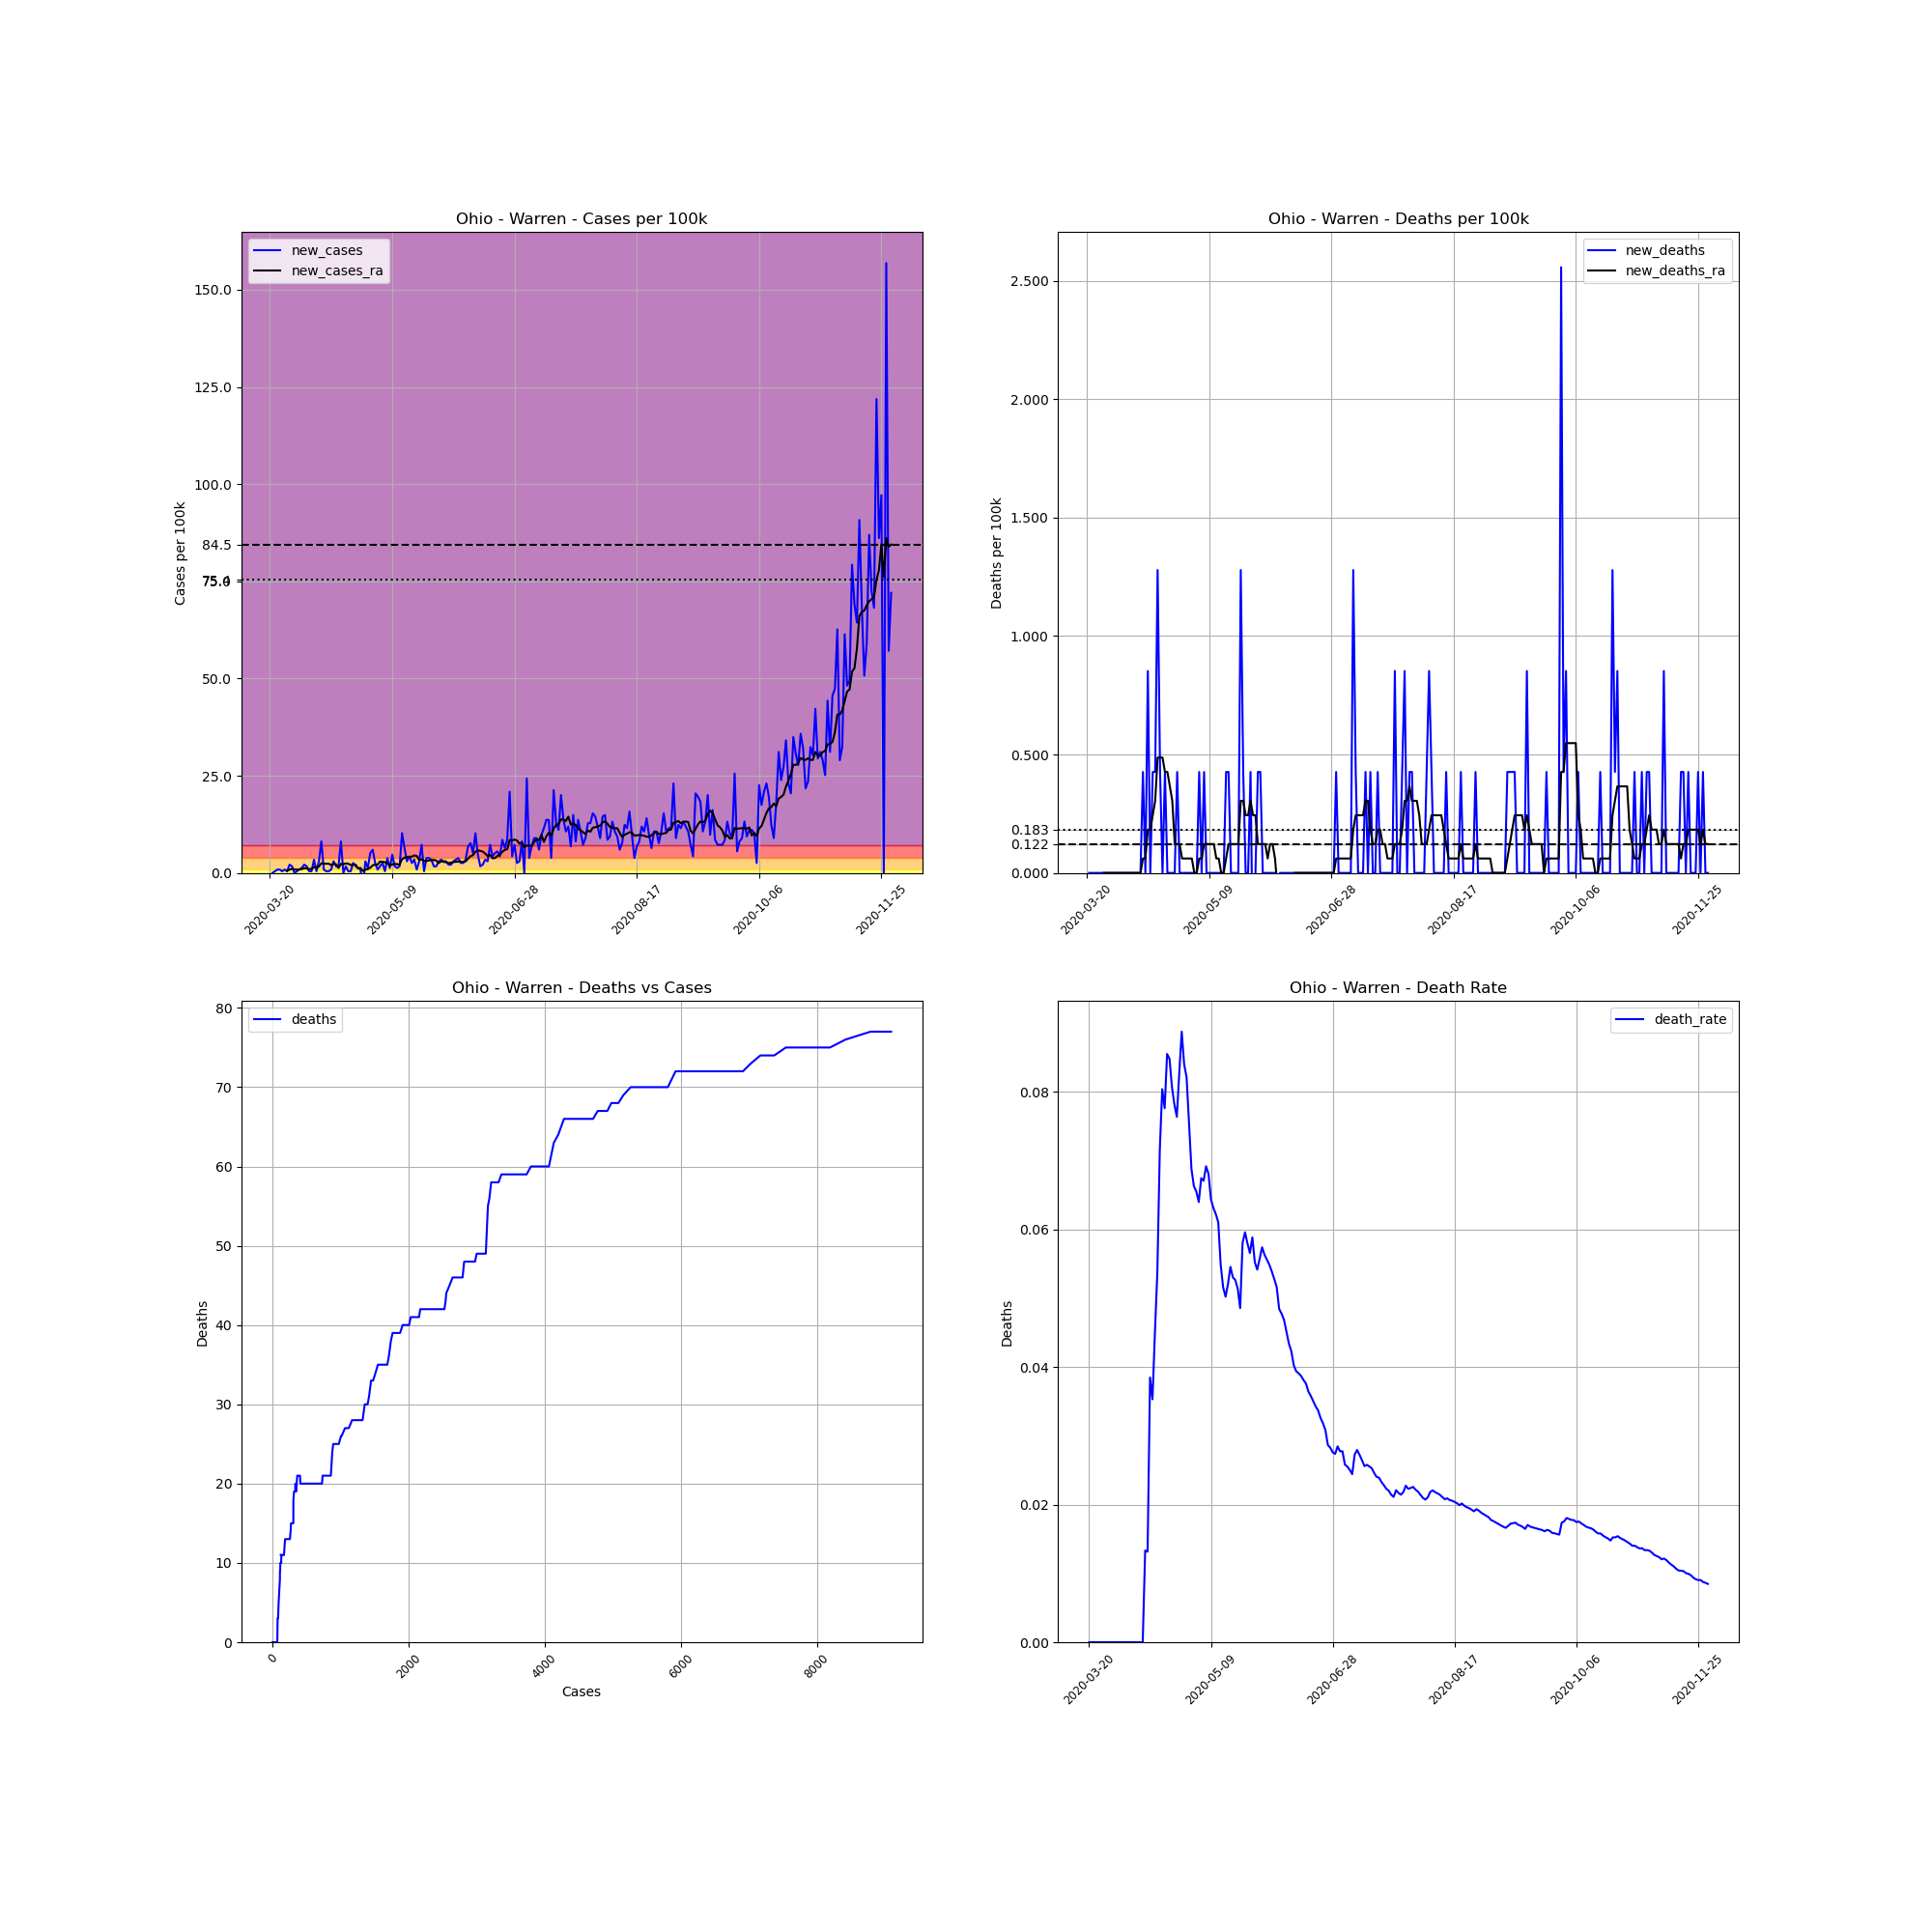

The file beside this chart, header and first rows:
, date, county, state, fips, cases, deaths, COUNTY, STNAME, CTYNAME, POPESTIMATE2019, cases_per_100k, deaths_per_100k, death_rate, new_cases, new_deaths, new_cases_ra, new_deaths_ra
221321, 2020-03-20, Warren, Ohio, 39165, 2, 0.0, 165, Ohio, Warren, 234602, 0.8525, 0.0, 0.0, , , , 
221322, 2020-03-21, Warren, Ohio, 39165, 2, 0.0, 165, Ohio, Warren, 234602, 0.8525, 0.0, 0.0, 0.0, 0.0, , 
221323, 2020-03-22, Warren, Ohio, 39165, 3, 0.0, 165, Ohio, Warren, 234602, 1.279, 0.0, 0.0, 0.4263, 0.0, , 
221324, 2020-03-23, Warren, Ohio, 39165, 5, 0.0, 165, Ohio, Warren, 234602, 2.131, 0.0, 0.0, 0.8525, 0.0, , 
221325, 2020-03-24, Warren, Ohio, 39165, 7, 0.0, 165, Ohio, Warren, 234602, 2.984, 0.0, 0.0, 0.8525, 0.0, , 
221326, 2020-03-25, Warren, Ohio, 39165, 8, 0.0, 165, Ohio, Warren, 234602, 3.41, 0.0, 0.0, 0.4263, 0.0, , 
221327, 2020-03-26, Warren, Ohio, 39165, 10, 0.0, 165, Ohio, Warren, 234602, 4.263, 0.0, 0.0, 0.8525, 0.0, , 
221328, 2020-03-27, Warren, Ohio, 39165, 11, 0.0, 165, Ohio, Warren, 234602, 4.689, 0.0, 0.0, 0.4263, 0.0, 0.548, 0.0
221329, 2020-03-28, Warren, Ohio, 39165, 16, 0.0, 165, Ohio, Warren, 234602, 6.82, 0.0, 0.0, 2.131, 0.0, 0.8525, 0.0
221330, 2020-03-29, Warren, Ohio, 39165, 20, 0.0, 165, Ohio, Warren, 234602, 8.525, 0.0, 0.0, 1.705, 0.0, 1.035, 0.0
221331, 2020-03-30, Warren, Ohio, 39165, 20, 0.0, 165, Ohio, Warren, 234602, 8.525, 0.0, 0.0, 0.0, 0.0, 0.9134, 0.0
221332, 2020-03-31, Warren, Ohio, 39165, 21, 0.0, 165, Ohio, Warren, 234602, 8.951, 0.0, 0.0, 0.4263, 0.0, 0.8525, 0.0
221333, 2020-04-01, Warren, Ohio, 39165, 23, 0.0, 165, Ohio, Warren, 234602, 9.804, 0.0, 0.0, 0.8525, 0.0, 0.9134, 0.0
221334, 2020-04-02, Warren, Ohio, 39165, 26, 0.0, 165, Ohio, Warren, 234602, 11.08, 0.0, 0.0, 1.279, 0.0, 0.9743, 0.0
221335, 2020-04-03, Warren, Ohio, 39165, 31, 0.0, 165, Ohio, Warren, 234602, 13.21, 0.0, 0.0, 2.131, 0.0, 1.218, 0.0
221336, 2020-04-04, Warren, Ohio, 39165, 35, 0.0, 165, Ohio, Warren, 234602, 14.92, 0.0, 0.0, 1.705, 0.0, 1.157, 0.0
221337, 2020-04-05, Warren, Ohio, 39165, 36, 0.0, 165, Ohio, Warren, 234602, 15.35, 0.0, 0.0, 0.4263, 0.0, 0.9743, 0.0
221338, 2020-04-06, Warren, Ohio, 39165, 37, 0.0, 165, Ohio, Warren, 234602, 15.77, 0.0, 0.0, 0.4263, 0.0, 1.035, 0.0
221339, 2020-04-07, Warren, Ohio, 39165, 45, 0.0, 165, Ohio, Warren, 234602, 19.18, 0.0, 0.0, 3.41, 0.0, 1.461, 0.0
221340, 2020-04-08, Warren, Ohio, 39165, 46, 0.0, 165, Ohio, Warren, 234602, 19.61, 0.0, 0.0, 0.4263, 0.0, 1.401, 0.0
221341, 2020-04-09, Warren, Ohio, 39165, 53, 0.0, 165, Ohio, Warren, 234602, 22.59, 0.0, 0.0, 2.984, 0.0, 1.644, 0.0
221342, 2020-04-10, Warren, Ohio, 39165, 72, 0.0, 165, Ohio, Warren, 234602, 30.69, 0.0, 0.0, 8.099, 0.0, 2.497, 0.0
221343, 2020-04-11, Warren, Ohio, 39165, 74, 0.0, 165, Ohio, Warren, 234602, 31.54, 0.0, 0.0, 0.8525, 0.0, 2.375, 0.0
221344, 2020-04-12, Warren, Ohio, 39165, 75, 1.0, 165, Ohio, Warren, 234602, 31.97, 0.4263, 0.01333, 0.4263, 0.4263, 2.375, 0.06089
221345, 2020-04-13, Warren, Ohio, 39165, 76, 1.0, 165, Ohio, Warren, 234602, 32.4, 0.4263, 0.01316, 0.4263, 0.0, 2.375, 0.06089
221346, 2020-04-14, Warren, Ohio, 39165, 78, 3.0, 165, Ohio, Warren, 234602, 33.25, 1.279, 0.03846, 0.8525, 0.8525, 2.009, 0.1827
221347, 2020-04-15, Warren, Ohio, 39165, 85, 3.0, 165, Ohio, Warren, 234602, 36.23, 1.279, 0.03529, 2.984, 0.0, 2.375, 0.1827
221348, 2020-04-16, Warren, Ohio, 39165, 89, 4.0, 165, Ohio, Warren, 234602, 37.94, 1.705, 0.04494, 1.705, 0.4263, 2.192, 0.2436
221349, 2020-04-17, Warren, Ohio, 39165, 93, 5.0, 165, Ohio, Warren, 234602, 39.64, 2.131, 0.05376, 1.705, 0.4263, 1.279, 0.3045
221350, 2020-04-18, Warren, Ohio, 39165, 112, 8.0, 165, Ohio, Warren, 234602, 47.74, 3.41, 0.07143, 8.099, 1.279, 2.314, 0.4871
221351, 2020-04-19, Warren, Ohio, 39165, 112, 9.0, 165, Ohio, Warren, 234602, 47.74, 3.836, 0.08036, 0.0, 0.4263, 2.253, 0.4871
221352, 2020-04-20, Warren, Ohio, 39165, 116, 9.0, 165, Ohio, Warren, 234602, 49.45, 3.836, 0.07759, 1.705, 0.0, 2.436, 0.4871
221353, 2020-04-21, Warren, Ohio, 39165, 117, 10.0, 165, Ohio, Warren, 234602, 49.87, 4.263, 0.08547, 0.4263, 0.4263, 2.375, 0.4263
221354, 2020-04-22, Warren, Ohio, 39165, 118, 10.0, 165, Ohio, Warren, 234602, 50.3, 4.263, 0.08475, 0.4263, 0.0, 2.009, 0.4263
221355, 2020-04-23, Warren, Ohio, 39165, 124, 10.0, 165, Ohio, Warren, 234602, 52.86, 4.263, 0.08065, 2.558, 0.0, 2.131, 0.3654
221356, 2020-04-24, Warren, Ohio, 39165, 128, 10.0, 165, Ohio, Warren, 234602, 54.56, 4.263, 0.07812, 1.705, 0.0, 2.131, 0.3045
221357, 2020-04-25, Warren, Ohio, 39165, 131, 10.0, 165, Ohio, Warren, 234602, 55.84, 4.263, 0.07634, 1.279, 0.0, 1.157, 0.1218
221358, 2020-04-26, Warren, Ohio, 39165, 133, 11.0, 165, Ohio, Warren, 234602, 56.69, 4.689, 0.08271, 0.8525, 0.4263, 1.279, 0.1218
221359, 2020-04-27, Warren, Ohio, 39165, 124, 11.0, 165, Ohio, Warren, 234602, 52.86, 4.689, 0.08871, -3.836, 0.0, 0.4871, 0.1218
221360, 2020-04-28, Warren, Ohio, 39165, 131, 11.0, 165, Ohio, Warren, 234602, 55.84, 4.689, 0.08397, 2.984, 0.0, 0.8525, 0.06089
221361, 2020-04-29, Warren, Ohio, 39165, 134, 11.0, 165, Ohio, Warren, 234602, 57.12, 4.689, 0.08209, 1.279, 0.0, 0.9743, 0.06089
221362, 2020-04-30, Warren, Ohio, 39165, 146, 11.0, 165, Ohio, Warren, 234602, 62.23, 4.689, 0.07534, 5.115, 0.0, 1.34, 0.06089
221363, 2020-05-01, Warren, Ohio, 39165, 160, 11.0, 165, Ohio, Warren, 234602, 68.2, 4.689, 0.06875, 5.968, 0.0, 1.949, 0.06089
221364, 2020-05-02, Warren, Ohio, 39165, 166, 11.0, 165, Ohio, Warren, 234602, 70.76, 4.689, 0.06627, 2.558, 0.0, 2.131, 0.06089
221365, 2020-05-03, Warren, Ohio, 39165, 168, 11.0, 165, Ohio, Warren, 234602, 71.61, 4.689, 0.06548, 0.8525, 0.0, 2.131, 0.0
221366, 2020-05-04, Warren, Ohio, 39165, 172, 11.0, 165, Ohio, Warren, 234602, 73.32, 4.689, 0.06395, 1.705, 0.0, 2.923, 0.0
221367, 2020-05-05, Warren, Ohio, 39165, 178, 12.0, 165, Ohio, Warren, 234602, 75.87, 5.115, 0.06742, 2.558, 0.4263, 2.862, 0.06089
221368, 2020-05-06, Warren, Ohio, 39165, 179, 12.0, 165, Ohio, Warren, 234602, 76.3, 5.115, 0.06704, 0.4263, 0.0, 2.74, 0.06089
221369, 2020-05-07, Warren, Ohio, 39165, 188, 13.0, 165, Ohio, Warren, 234602, 80.14, 5.541, 0.06915, 3.836, 0.4263, 2.558, 0.1218
221370, 2020-05-08, Warren, Ohio, 39165, 191, 13.0, 165, Ohio, Warren, 234602, 81.41, 5.541, 0.06806, 1.279, 0.0, 1.888, 0.1218
221371, 2020-05-09, Warren, Ohio, 39165, 202, 13.0, 165, Ohio, Warren, 234602, 86.1, 5.541, 0.06436, 4.689, 0.0, 2.192, 0.1218
221372, 2020-05-10, Warren, Ohio, 39165, 206, 13.0, 165, Ohio, Warren, 234602, 87.81, 5.541, 0.06311, 1.705, 0.0, 2.314, 0.1218
221373, 2020-05-11, Warren, Ohio, 39165, 209, 13.0, 165, Ohio, Warren, 234602, 89.09, 5.541, 0.0622, 1.279, 0.0, 2.253, 0.1218
221374, 2020-05-12, Warren, Ohio, 39165, 213, 13.0, 165, Ohio, Warren, 234602, 90.79, 5.541, 0.06103, 1.705, 0.0, 2.131, 0.06089
221375, 2020-05-13, Warren, Ohio, 39165, 237, 13.0, 165, Ohio, Warren, 234602, 101, 5.541, 0.05485, 10.23, 0.0, 3.532, 0.06089
221376, 2020-05-14, Warren, Ohio, 39165, 252, 13.0, 165, Ohio, Warren, 234602, 107.4, 5.541, 0.05159, 6.394, 0.0, 3.897, 0.0
221377, 2020-05-15, Warren, Ohio, 39165, 259, 13.0, 165, Ohio, Warren, 234602, 110.4, 5.541, 0.05019, 2.984, 0.0, 4.141, 0.0
221378, 2020-05-16, Warren, Ohio, 39165, 269, 14.0, 165, Ohio, Warren, 234602, 114.7, 5.968, 0.05204, 4.263, 0.4263, 4.08, 0.06089
221379, 2020-05-17, Warren, Ohio, 39165, 275, 15.0, 165, Ohio, Warren, 234602, 117.2, 6.394, 0.05455, 2.558, 0.4263, 4.202, 0.1218
221380, 2020-05-18, Warren, Ohio, 39165, 283, 15.0, 165, Ohio, Warren, 234602, 120.6, 6.394, 0.053, 3.41, 0.0, 4.506, 0.1218
... 195 more rows
